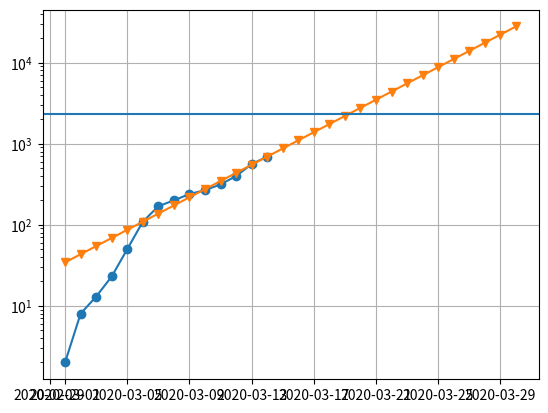
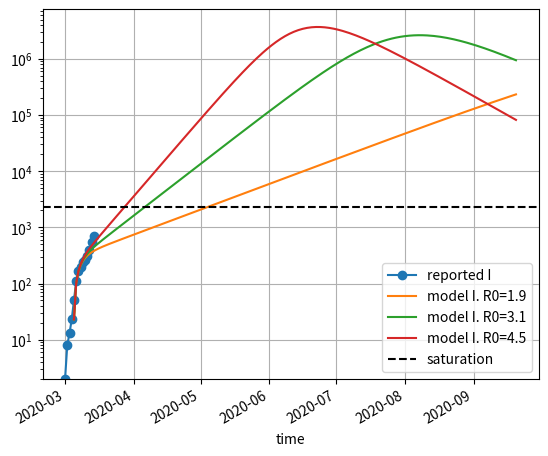
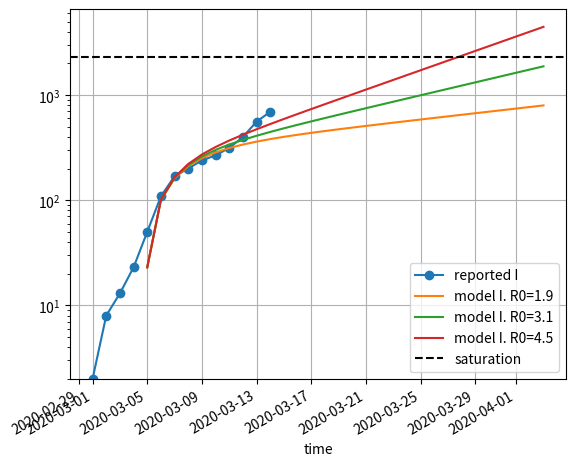
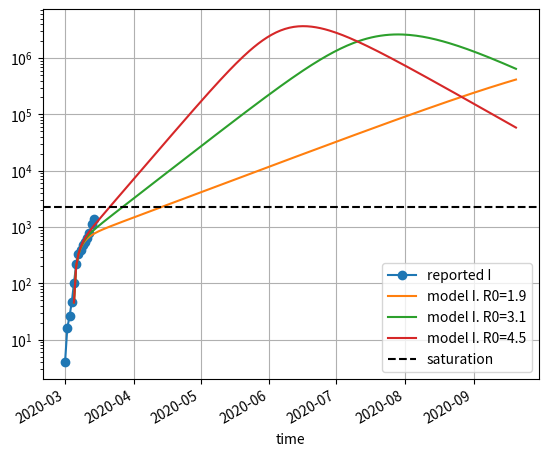
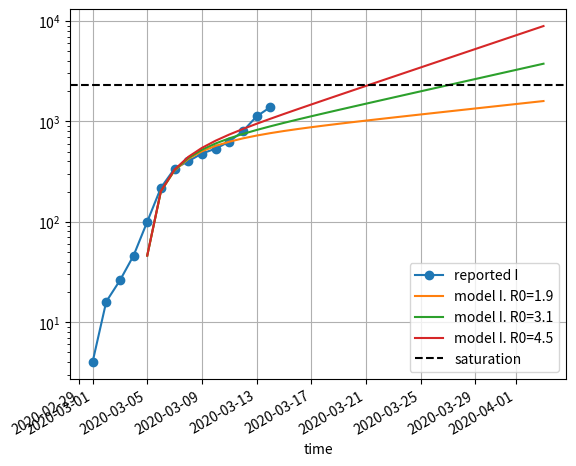

These charts were generated, in order, by the following Python code:
%matplotlib notebook
import numpy as np
import matplotlib.pyplot as plt
import matplotlib
from scipy.integrate import odeint

new_I = [2, 6, 5, 10, 27, 59, 60, 31, 39, 28, 47, 85, 160, 133] # starting march 1
data_I = np.cumsum(new_I)
data_dates = np.arange('2020-03-01', len(new_I), dtype=np.datetime64)

available_icu_beds = 140
fraction_of_icu_need = 0.061
saturation_of_icu_beds = 140/fraction_of_icu_need
print("Number of cases to saturate the ICU beds", saturation_of_icu_beds)

plt.figure()

trend_start, trend_stop = 5, len(data_I)-1

plt.plot(data_dates, data_I, marker='o', label='reported I')

more_dates = np.arange(data_dates[0], data_dates[0]+30)
delta = np.array(more_dates - data_dates[trend_start], dtype=float)

current_exponential_rate = np.log(data_I[trend_stop]/data_I[trend_start]) / np.array(data_dates[trend_stop]-data_dates[trend_start], dtype=float)

plt.plot(more_dates, data_I[trend_start]*np.exp(delta*current_exponential_rate), marker='v')

plt.axhline(saturation_of_icu_beds)
plt.yscale('log')
plt.grid()

print(f"Current exponential rate {current_exponential_rate}")
print(f"Multiplication per day {np.exp(current_exponential_rate)}")

# parameters for the model, page 6

σ = 1/5.2 # inverse of mean period
γ = 1/18  # time for which a case should be recovered
#R0 = 3.1  # estimates between 1.9 and 3.1

#β = R0*γ

N = 11e6  # population size

# definition of model page 6
def SEIR(x, t, R0):
    S, E, I, R = x
    β = R0*γ
    return [
            - β*I*S/N,
            β*I*S/N - σ*E,
            σ*E - γ*I,
            γ*I,
           ]

start_day = 3
I0 = data_I[start_day]
E0 = 20*I0 # number of initially exposed people, see Wang et al

t = np.arange(0, 200, dtype=float) # running for 100 days
t_display = np.arange('2020-03-02', len(t), dtype=np.datetime64) + start_day

plt.figure()
plt.plot(data_dates, data_I, marker='o', label='reported I')

for R0 in [1.9, 3.1, 4.5]:
    model = odeint(SEIR, [N-I0-E0, E0, I0, 0], t, args=(R0,))
    plt.plot(t_display, model[:,2], label=f'model I. R0={R0}')

plt.yscale('log')

plt.xlabel('time')

plt.axhline(saturation_of_icu_beds, label='saturation', c='k', ls='--')

ylo, yhi = plt.ylim()
plt.ylim(data_I[0], yhi)

plt.legend()
plt.grid()
ax = plt.gca()
plt.setp(ax.get_xticklabels(), rotation=30, ha="right");

start_day = 3
I0 = data_I[start_day]
E0 = 20*I0 # number of initially exposed people, see Wang et al

t = np.arange(0, 30, dtype=float) # running for 100 days
t_display = np.arange('2020-03-02', len(t), dtype=np.datetime64) + start_day

plt.figure()
plt.plot(data_dates, data_I, marker='o', label='reported I')

for R0 in [1.9, 3.1, 4.5]:
    model = odeint(SEIR, [N-I0-E0, E0, I0, 0], t, args=(R0,))
    plt.plot(t_display, model[:,2], label=f'model I. R0={R0}')

plt.yscale('log')

plt.xlabel('time')

plt.axhline(saturation_of_icu_beds, label='saturation', c='k', ls='--')

ylo, yhi = plt.ylim()
plt.ylim(data_I[0], yhi)

plt.legend()
plt.grid()
ax = plt.gca()
plt.setp(ax.get_xticklabels(), rotation=30, ha="right");

I0 = 2*data_I[start_day]
E0 = 20*I0

t = np.arange(0, 200, dtype=float) # running for 100 days
t_display = np.arange('2020-03-02', len(t), dtype=np.datetime64) + start_day

plt.figure()
plt.plot(data_dates, 2*data_I, marker='o', label='reported I')

for R0 in [1.9, 3.1, 4.5]:
    model = odeint(SEIR, [N-I0-E0, E0, I0, 0], t, args=(R0,))
    plt.plot(t_display, model[:,2], label=f'model I. R0={R0}')

plt.yscale('log')

plt.xlabel('time')

plt.axhline(saturation_of_icu_beds, label='saturation', c='k', ls='--')

plt.legend()
plt.grid()

ax = plt.gca()
plt.setp(ax.get_xticklabels(), rotation=30, ha="right");

I0 = 2*data_I[start_day]
E0 = 20*I0

t = np.arange(0, 30, dtype=float) # running for 100 days
t_display = np.arange('2020-03-02', len(t), dtype=np.datetime64) + start_day

plt.figure()
plt.plot(data_dates, 2*data_I, marker='o', label='reported I')

for R0 in [1.9, 3.1, 4.5]:
    model = odeint(SEIR, [N-I0-E0, E0, I0, 0], t, args=(R0,))
    plt.plot(t_display, model[:,2], label=f'model I. R0={R0}')

plt.yscale('log')

plt.xlabel('time')

plt.axhline(saturation_of_icu_beds, label='saturation', c='k', ls='--')

plt.legend()
plt.grid()

ax = plt.gca()
plt.setp(ax.get_xticklabels(), rotation=30, ha="right");



